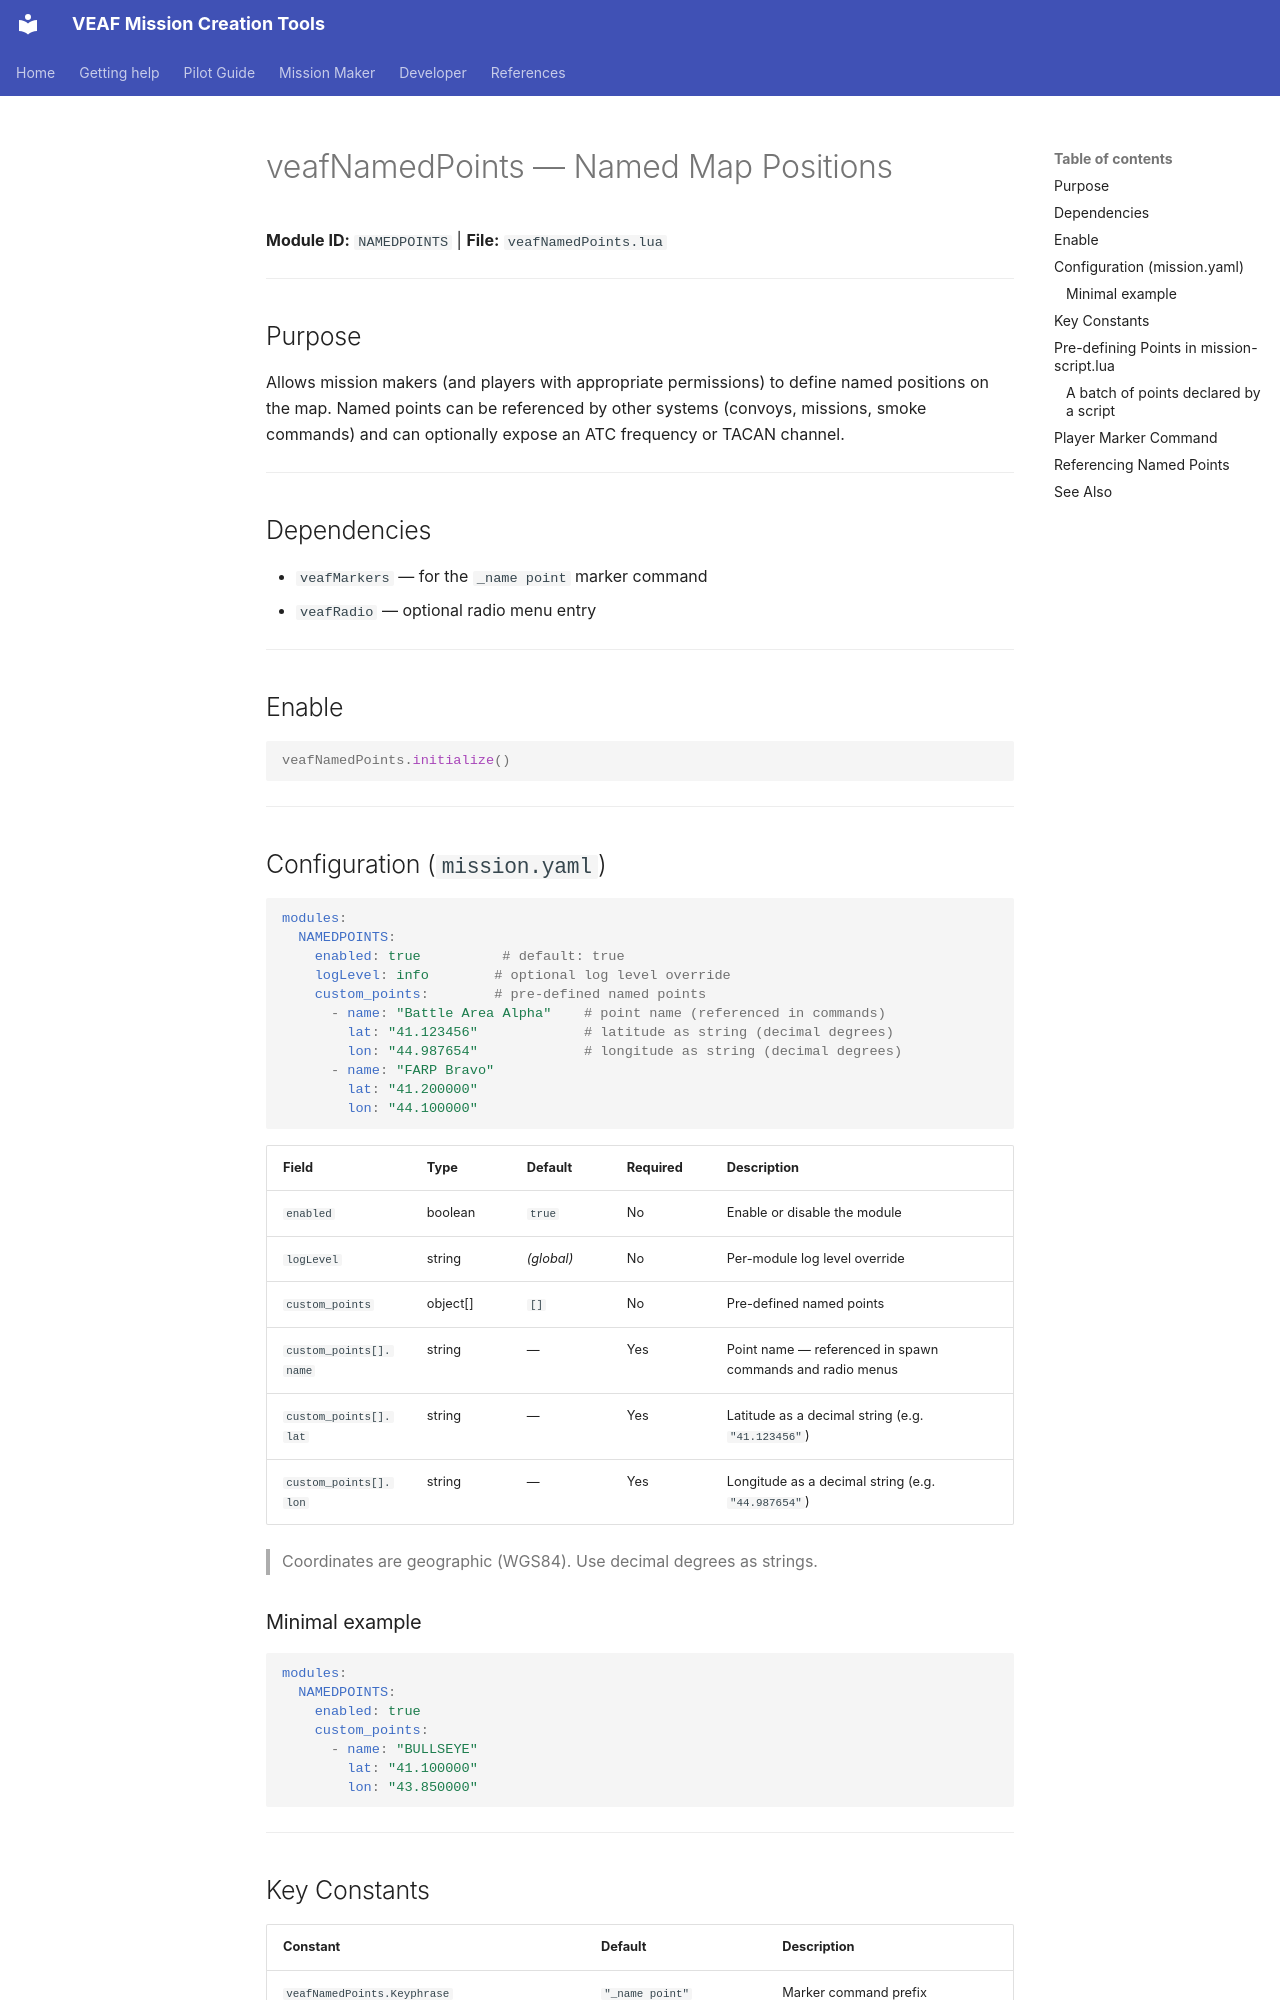

repository: VEAF/VEAF-Mission-Creation-Tools · page: mission-maker/scripts/veafNamedPoints.en/index.html · generator: mkdocs

# veafNamedPoints — Named Map Positions


**Module ID:** `NAMEDPOINTS` | **File:** `veafNamedPoints.lua`

---

## Purpose

Allows mission makers (and players with appropriate permissions) to define named positions on the map. Named points can be referenced by other systems (convoys, missions, smoke commands) and can optionally expose an ATC frequency or TACAN channel.

---

## Dependencies

- `veafMarkers` — for the `_name point` marker command
- `veafRadio` — optional radio menu entry

---

## Enable

```lua
veafNamedPoints.initialize()
```

---

## Configuration (`mission.yaml`) {#configuration-missionyaml}

```yaml
modules:
  NAMEDPOINTS:
    enabled: true          # default: true
    logLevel: info        # optional log level override
    custom_points:        # pre-defined named points
      - name: "Battle Area Alpha"    # point name (referenced in commands)
        lat: "41.123456"             # latitude as string (decimal degrees)
        lon: "44.987654"             # longitude as string (decimal degrees)
      - name: "FARP Bravo"
        lat: "41.200000"
        lon: "44.100000"
```

| Field | Type | Default | Required | Description |
|-------|------|---------|----------|-------------|
| `enabled` | boolean | `true` | No | Enable or disable the module |
| `logLevel` | string | *(global)* | No | Per-module log level override |
| `custom_points` | object[] | `[]` | No | Pre-defined named points |
| `custom_points[].name` | string | — | Yes | Point name — referenced in spawn commands and radio menus |
| `custom_points[].lat` | string | — | Yes | Latitude as a decimal string (e.g. `"41.123456"`) |
| `custom_points[].lon` | string | — | Yes | Longitude as a decimal string (e.g. `"44.987654"`) |

> Coordinates are geographic (WGS84). Use decimal degrees as strings.

### Minimal example

```yaml
modules:
  NAMEDPOINTS:
    enabled: true
    custom_points:
      - name: "BULLSEYE"
        lat: "41.100000"
        lon: "43.850000"
```

---

## Key Constants

| Constant | Default | Description |
|----------|---------|-------------|
| `veafNamedPoints.Keyphrase` | `"_name point"` | Marker command prefix |
| `veafNamedPoints.RadioMenuName` | `"NAMED POINTS"` | F10 submenu label |

---
